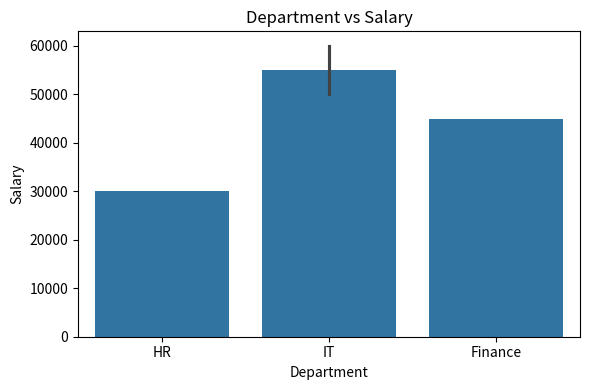
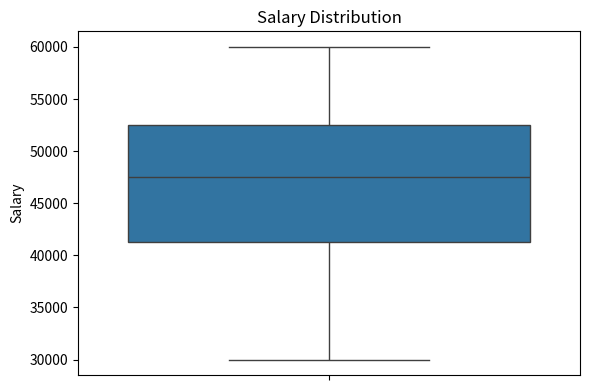
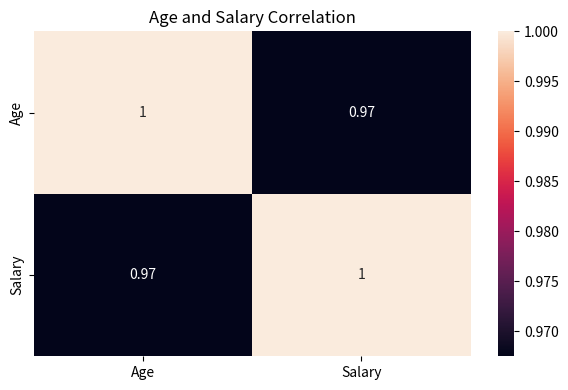

Python code for these plots, in order:
"""
Assignment 6 - Seaborn Visualizations

Tasks:
1. Create a Barplot.
2. Create a Boxplot.
3. Create a Heatmap.
"""

import pandas as pd
import seaborn as sns
import matplotlib.pyplot as plt

EMPLOYEE_DATA = {
    "Name": ["Rahul", "Priya", "Amit", "Anuj"],
    "Age": [25, 30, 28, 35],
    "Department": ["HR", "IT", "Finance", "IT"],
    "Salary": [30000, 50000, 45000, 60000]
}


def show_all_visualizations() -> None:
    """
    Display all required
    seaborn visualizations.
    """

    employee_dataframe = pd.DataFrame(EMPLOYEE_DATA)

    # Question 1: Barplot

    # Barplots compare values
    # across different categories.
    plt.figure(figsize=(6, 4))
    sns.barplot(data=employee_dataframe, x="Department", y="Salary")

    plt.title("Department vs Salary")
    plt.tight_layout()
    plt.show()

    # Question 2: Boxplot

    # Box plots show data distribution,
    # median, and potential outliers.
    plt.figure(figsize=(6, 4))
    sns.boxplot(data=employee_dataframe, y="Salary")

    plt.title("Salary Distribution")
    plt.tight_layout()
    plt.show()

    # Question 3: Heatmap

    # Heatmaps visualize correlations
    # between numeric columns.
    plt.figure(figsize=(6, 4))

    # Calculate correlation
    # between Age and Salary.
    correlation_matrix = employee_dataframe[["Age", "Salary"]].corr()

    sns.heatmap(correlation_matrix, annot=True)

    plt.title("Age and Salary Correlation")
    plt.tight_layout()
    plt.show()


if __name__ == "__main__":
    show_all_visualizations()
